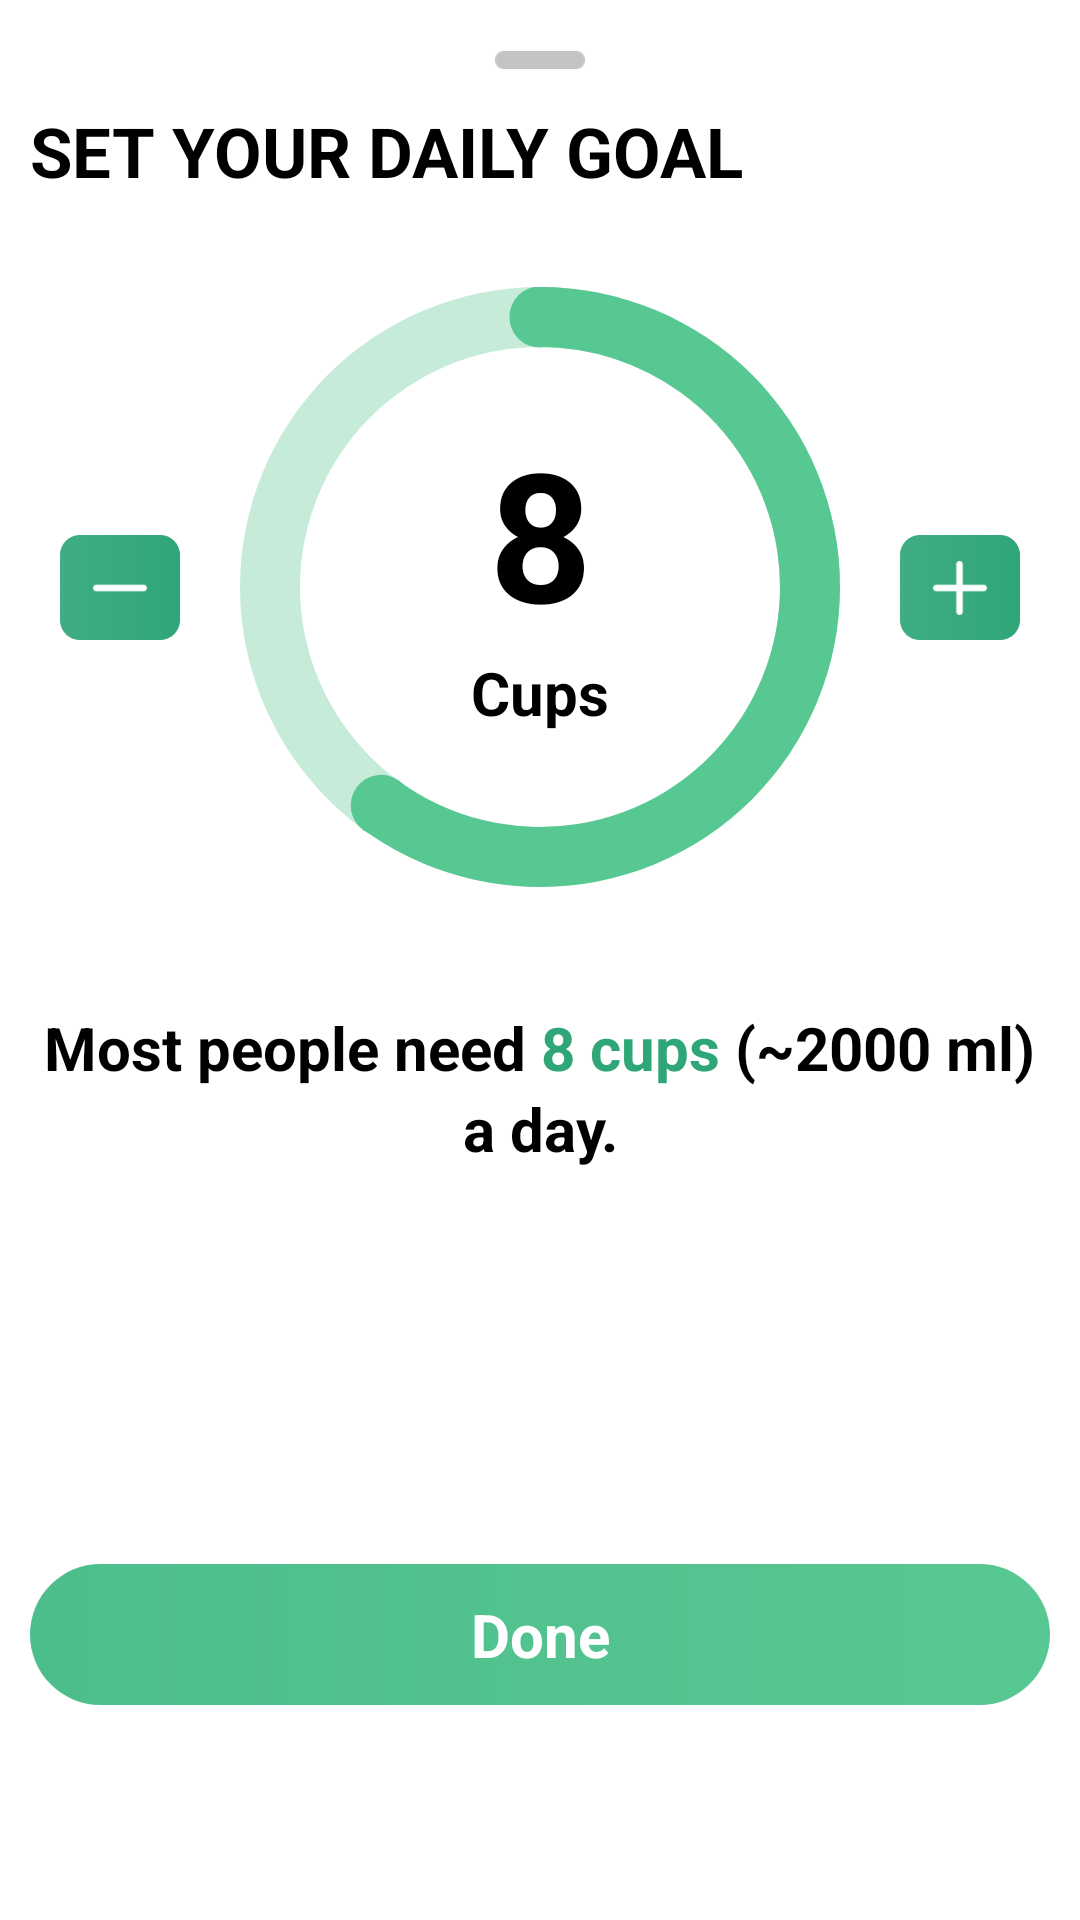

Produce the Android XML layout that renders to this screen, including the resource entries it uses.
<!-- AndroidManifest.xml: application theme Theme.ICare_v2 -->
<!-- res/layout/bottom_sheet_dialog_waterfrag.xml -->
<?xml version="1.0" encoding="utf-8"?>
<androidx.constraintlayout.widget.ConstraintLayout
    xmlns:android="http://schemas.android.com/apk/res/android"
    xmlns:app="http://schemas.android.com/apk/res-auto"
    xmlns:tools="http://schemas.android.com/tools"
    android:id="@+id/bottom_sheet_container_water_frag"
    android:layout_width="match_parent"
    android:layout_height="wrap_content"
    app:layout_behavior="com.google.android.material.bottomsheet.BottomSheetBehavior"
    android:background="@drawable/gym_fragment_rounded_corner_background">

    <ImageView
        android:id="@+id/grey_blank_view"
        android:layout_width="30dp"
        android:layout_height="20dp"
        android:layout_marginTop="10dp"
        android:src="@drawable/grey_rounded_corner_view"
        app:layout_constraintEnd_toEndOf="parent"
        app:layout_constraintStart_toStartOf="parent"
        app:layout_constraintTop_toTopOf="parent"
        tools:ignore="ContentDescription" />

    <TextView
        android:id="@+id/title_water_more_option"
        android:layout_width="match_parent"
        android:layout_height="wrap_content"
        android:layout_marginStart="10dp"
        android:layout_marginTop="5dp"
        android:text="@string/set_your_daily_goal"
        android:textColor="@color/black"
        android:textSize="23sp"
        android:textStyle="bold"
        app:layout_constraintTop_toBottomOf="@id/grey_blank_view" />

    <LinearLayout
        android:id="@+id/number_of_cup"
        android:layout_width="wrap_content"
        android:layout_height="wrap_content"
        android:layout_marginBottom="10dp"
        android:orientation="vertical"
        app:layout_constraintBottom_toBottomOf="@id/progressbar_water"
        app:layout_constraintLeft_toLeftOf="@id/progressbar_water"
        app:layout_constraintRight_toRightOf="@id/progressbar_water"
        app:layout_constraintTop_toTopOf="@id/progressbar_water">

        <TextView
            android:id="@+id/num_of_cup_progress"
            android:layout_width="match_parent"
            android:layout_height="wrap_content"
            android:gravity="center"
            android:text="@string/_8"
            android:textColor="@color/black"
            android:textSize="60sp"
            android:textStyle="bold" />

        <TextView
            android:layout_width="match_parent"
            android:layout_height="wrap_content"
            android:gravity="center"
            android:text="@string/cups"
            android:textColor="@color/black"
            android:textSize="20sp"
            android:textStyle="bold" />
    </LinearLayout>

    <ProgressBar
        android:id="@+id/progressbar_water"
        android:layout_width="200dp"
        android:layout_height="200dp"
        android:layout_marginTop="30dp"
        android:indeterminateOnly="false"
        android:progress="60"
        android:progressDrawable="@drawable/water_setup_daily_goal_progressbar"
        app:layout_constraintLeft_toLeftOf="parent"
        app:layout_constraintRight_toRightOf="parent"
        app:layout_constraintTop_toBottomOf="@id/title_water_more_option"
        tools:ignore="MissingConstraints">

    </ProgressBar>

    <TextView
        android:id="@+id/close_button_water"
        android:layout_width="match_parent"
        android:layout_height="wrap_content"
        android:layout_marginStart="10dp"
        android:layout_marginTop="70dp"
        android:layout_marginEnd="10dp"
        android:layout_marginBottom="10dp"
        android:background="@drawable/cardview_background_gradient"
        android:gravity="center"
        android:paddingTop="10dp"
        android:paddingBottom="10dp"
        android:text="@string/done"
        android:textColor="@color/white"
        android:textSize="20sp"
        android:textStyle="bold"
        app:layout_constraintBottom_toBottomOf="parent"
        app:layout_constraintLeft_toLeftOf="parent"
        app:layout_constraintRight_toRightOf="parent"
        app:layout_constraintTop_toBottomOf="@id/water_recommend_last_label"/>

    <ImageView
        android:id="@+id/minus_button_water_menu"
        android:layout_width="40dp"
        android:layout_height="40dp"
        android:src="@drawable/minus_icon_anim"
        app:layout_constraintBottom_toBottomOf="@id/progressbar_water"
        app:layout_constraintLeft_toLeftOf="parent"
        app:layout_constraintRight_toLeftOf="@id/progressbar_water"
        app:layout_constraintTop_toTopOf="@id/progressbar_water"
        tools:ignore="ContentDescription" />

    <ImageView
        android:id="@+id/plus_button_water_menu"
        android:layout_width="40dp"
        android:layout_height="40dp"
        android:src="@drawable/plus_icon_anim"
        app:layout_constraintBottom_toBottomOf="@id/progressbar_water"
        app:layout_constraintLeft_toRightOf="@id/progressbar_water"
        app:layout_constraintRight_toRightOf="parent"
        app:layout_constraintTop_toTopOf="@id/progressbar_water"
        android:contentDescription="@string/plus_button" />

    <LinearLayout
        android:id="@+id/water_recommend_label_linear"
        android:layout_width="match_parent"
        android:layout_height="wrap_content"
        android:orientation="horizontal"
        android:gravity="center"
        android:paddingTop="40dp"
        app:layout_constraintLeft_toLeftOf="parent"
        app:layout_constraintTop_toBottomOf="@id/progressbar_water">

        <TextView
            android:id="@+id/water_recommend_label"
            android:layout_width="wrap_content"
            android:layout_height="wrap_content"
            android:gravity="center"
            android:text="@string/most_people_need"
            android:textColor="@color/black"
            android:textSize="20sp"
            android:textStyle="bold"
             />

        <TextView
            android:layout_width="wrap_content"
            android:layout_height="wrap_content"
            android:gravity="center"
            android:text="@string/_8_cups"
            android:paddingStart="5dp"
            android:paddingEnd="5dp"
            android:textColor="@color/lime_100"
            android:textSize="20sp"
            android:textStyle="bold"
            app:layout_constraintLeft_toRightOf="@id/water_recommend_label"
            app:layout_constraintTop_toTopOf="@id/water_recommend_label" />

        <TextView
            android:id="@+id/water_recommend_second_label"
            android:layout_width="wrap_content"
            android:layout_height="wrap_content"
            android:gravity="center"
            android:text="@string/_2000_ml"
            android:textColor="@color/black"
            android:textSize="20sp"
            android:textStyle="bold"
            app:layout_constraintLeft_toLeftOf="parent"
            app:layout_constraintTop_toBottomOf="@id/progressbar_water" />
    </LinearLayout>
    <TextView
        android:id="@+id/water_recommend_last_label"
        android:layout_width="wrap_content"
        android:layout_height="wrap_content"
        android:gravity="center"
        android:text="@string/a_day"
        android:textColor="@color/black"
        android:textSize="20sp"
        android:textStyle="bold"
        app:layout_constraintTop_toBottomOf="@id/water_recommend_label_linear"
        app:layout_constraintLeft_toLeftOf="parent"
        app:layout_constraintRight_toRightOf="parent"/>

</androidx.constraintlayout.widget.ConstraintLayout>
<!-- resources referenced by this layout -->
<resources>
  <color name="black">#FF000000</color>
  <color name="lime_100">#2FA678</color>
  <color name="white">#FFFFFFFF</color>
  <!-- drawable cardview_background_gradient (drawable) -->
  <?xml version="1.0" encoding="utf-8"?>
  <shape xmlns:android="http://schemas.android.com/apk/res/android"
      android:shape="rectangle">
      <corners
          android:radius="25dp"/>
      <gradient
          android:angle="180"
          android:endColor="#4CBE8B"
          android:startColor="#58C892"
          />
  </shape>
  <!-- drawable gym_fragment_rounded_corner_background (drawable) -->
  <?xml version="1.0" encoding="utf-8"?>
  <shape xmlns:android="http://schemas.android.com/apk/res/android" android:shape="rectangle">
      <corners
          android:bottomRightRadius="0dp"
          android:bottomLeftRadius="0dp"
          android:topLeftRadius="25dp"
          android:topRightRadius="25dp" />
      <solid android:color="@color/white" />
  </shape>
  <!-- drawable minus_icon_anim (drawable) -->
  <?xml version="1.0" encoding="utf-8"?>
  <selector xmlns:android="http://schemas.android.com/apk/res/android">
      <item android:state_pressed="true" android:drawable="@drawable/minus_icon_waterfrag_clicked" />
      <item android:state_focused="true" android:drawable="@drawable/minus_icon_waterfrag" />
      <item android:drawable="@drawable/minus_icon_waterfrag" />
  </selector>
  <!-- drawable plus_icon_anim (drawable) -->
  <?xml version="1.0" encoding="utf-8"?>
  <selector xmlns:android="http://schemas.android.com/apk/res/android">
      <item android:state_pressed="true" android:drawable="@drawable/plus_icon_waterfrag_clicked" />
      <item android:state_focused="true" android:drawable="@drawable/plus_icon_waterfrag" />
      <item android:drawable="@drawable/plus_icon_waterfrag" />
  </selector>
  <string name="_2000_ml">(~2000 ml)</string>
  <string name="_8">8</string>
  <string name="_8_cups">8 cups </string>
  <string name="a_day">a day.</string>
  <string name="cups">Cups</string>
  <string name="done">Done</string>
  <string name="most_people_need">Most people need </string>
  <string name="plus_button">plus button</string>
  <string name="set_your_daily_goal">SET YOUR DAILY GOAL</string>
  <style name="Theme.ICare_v2" parent="Theme.MaterialComponents.DayNight.NoActionBar">
          
          <item name="colorPrimary">@color/lime_200</item>
          <item name="colorPrimaryVariant">@color/lime_100</item>
          <item name="colorOnPrimary">@color/white</item>
          
          <item name="colorSecondary">@color/lime_100</item>
          <item name="colorSecondaryVariant">@color/teal_700</item>
          <item name="colorOnSecondary">@color/black</item>
          
          <item name="android:statusBarColor" tools:targetApi="l">?attr/colorPrimaryVariant</item>
          
          <item name="shapeAppearanceMediumComponent">
              @style/ShapeAppearance.HooCare.MediumComponent.Rounded
          </item>
          <item name="fab_addButtonColorNormal">@style/MyFabStyle</item>
      </style>
  <color name="lime_200">#58C892</color>
  <color name="teal_700">#FF018786</color>
  <style name="ShapeAppearance.HooCare.MediumComponent.Rounded" parent="ShapeAppearance.MaterialComponents.MediumComponent">
          <item name="cornerSizeTopLeft">20dp</item>
          <item name="cornerSizeTopRight">45dp</item>
          <item name="cornerSizeBottomLeft">20dp</item>
          <item name="cornerSizeBottomRight">20dp</item>
      </style>
  <style name="MyFabStyle" parent="Widget.MaterialComponents.FloatingActionButton">
          <item name="backgroundTint">@color/lime_200</item>
          <item name="rippleColor">#ffffff</item>
      </style>
</resources>
